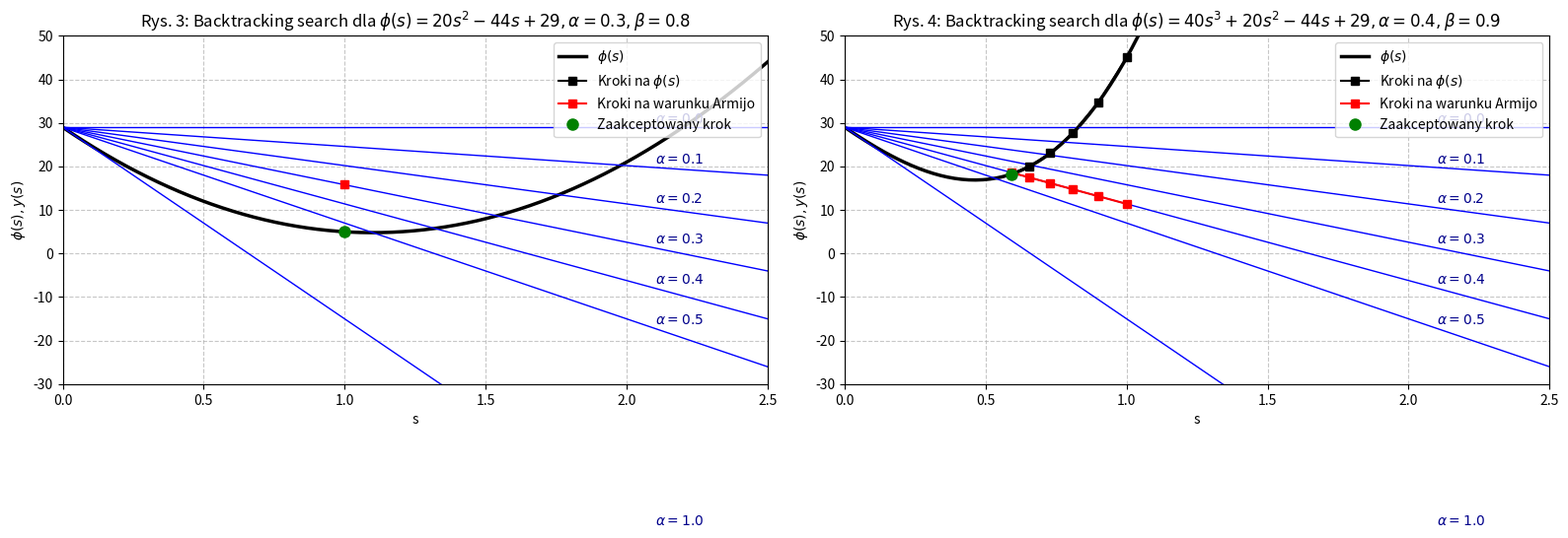

Here is the Python script that generated this plot:
from collections.abc import Callable
from typing import Any

import matplotlib.pyplot as plt
import numpy as np
from matplotlib.axes import Axes


def backtracking_search(
    phi: Callable[[Any], Any],
    phi_0: float,
    phi_prime_0: float,
    alpha: float,
    beta: float,
    s_init: float = 1.0,
) -> tuple[float, list[float]]:
    s: float = s_init
    s_history: list[float] = [s]

    while phi(s) > phi_0 + alpha * phi_prime_0 * s:
        s = beta * s
        s_history.append(s)

    return s, s_history


def plot_on_axis(
    ax: Axes,
    phi_func: Callable[[Any], Any],
    title: str,
    alpha: float,
    beta: float,
    alphas_to_draw: list[float],
) -> None:
    phi_0: float = 29.0
    phi_prime_0: float = -44.0

    s_vals: np.ndarray = np.linspace(0, 2.5, 200)

    ax.plot(s_vals, phi_func(s_vals), "k-", linewidth=2.5, label=r"$\phi(s)$")

    for a in alphas_to_draw:
        y_vals: np.ndarray = phi_0 + a * phi_prime_0 * s_vals
        ax.plot(s_vals, y_vals, "b-", linewidth=1)
        ax.text(
            2.1,
            phi_0 + a * phi_prime_0 * 2.1 + 1,
            rf"$\alpha={a}$",
            fontsize=10,
            color="darkblue",
        )

    s_opt, s_hist_list = backtracking_search(phi_func, phi_0, phi_prime_0, alpha, beta)
    s_hist: np.ndarray = np.array(s_hist_list)

    ax.plot(s_hist, phi_func(s_hist), "ks-", label=r"Kroki na $\phi(s)$")
    ax.plot(
        s_hist,
        phi_0 + alpha * phi_prime_0 * s_hist,
        "rs-",
        label="Kroki na warunku Armijo",
    )

    ax.plot(s_opt, phi_func(s_opt), "go", markersize=8, label="Zaakceptowany krok")

    ax.set_ylim(-30, 50)
    ax.set_xlim(0, 2.5)

    ax.grid(visible=True, linestyle="--", alpha=0.7)
    ax.set_xlabel("s")
    ax.set_ylabel(r"$\phi(s), y(s)$")
    ax.set_title(title)
    ax.legend(loc="upper right")


def phi1(s: Any) -> Any:
    return 20 * s**2 - 44 * s + 29


def phi2(s: Any) -> Any:
    return 40 * s**3 + 20 * s**2 - 44 * s + 29


fig, (ax1, ax2) = plt.subplots(nrows=1, ncols=2, figsize=(16, 6))

plot_on_axis(
    ax=ax1,
    phi_func=phi1,
    title=r"Rys. 3: Backtracking search dla $\phi(s)=20s^2-44s+29, \alpha=0.3, \beta=0.8$",
    alpha=0.3,
    beta=0.8,
    alphas_to_draw=[0.0, 0.1, 0.2, 0.3, 0.4, 0.5, 1.0],
)

plot_on_axis(
    ax=ax2,
    phi_func=phi2,
    title=r"Rys. 4: Backtracking search dla $\phi(s)=40s^3+20s^2-44s+29, \alpha=0.4, \beta=0.9$",
    alpha=0.4,
    beta=0.9,
    alphas_to_draw=[0.0, 0.1, 0.2, 0.3, 0.4, 0.5, 1.0],
)

plt.tight_layout()

plt.show()
